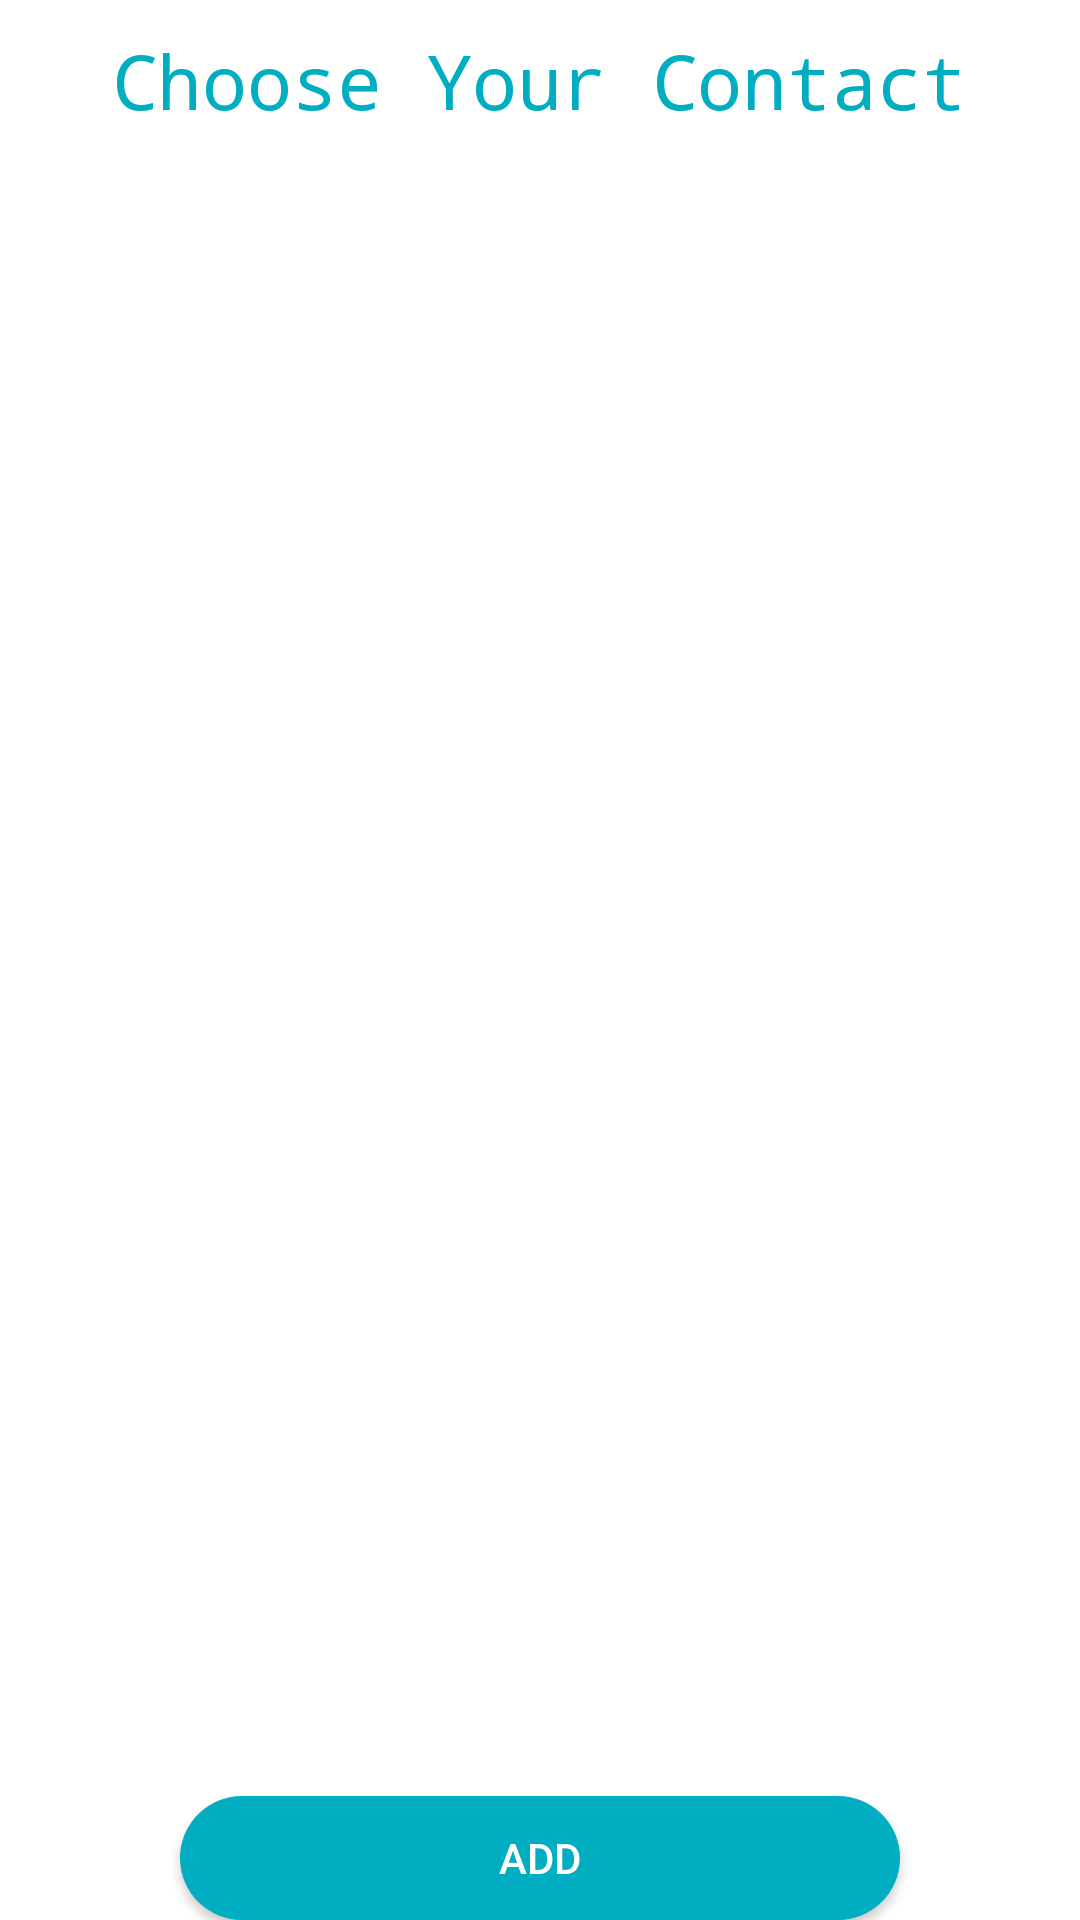

Here is an Android app screen rendered from its layout file. Give the layout XML and the strings, colors and styles it references.
<!-- AndroidManifest.xml: application theme AppTheme -->
<!-- res/layout/activity_choose_user.xml -->
<?xml version="1.0" encoding="utf-8"?>

<LinearLayout xmlns:android="http://schemas.android.com/apk/res/android"
    android:layout_width="match_parent"
    android:layout_height="match_parent"
    android:orientation="vertical"
    android:paddingLeft="15dp"
    android:paddingRight="15dp"
    android:background="#FFF">

    <TextView
        android:layout_width="wrap_content"
        android:layout_height="wrap_content"
        android:layout_gravity="center"
        android:layout_marginTop="10dp"
        android:fontFamily="monospace"
        android:text="Choose Your Contact"
        android:textColor="#01ADC0"
        android:textSize="25sp" />

    <ListView
        android:layout_marginTop="25dp"
        android:layout_width="match_parent"
        android:layout_height="500dp"
        android:gravity="center"
        android:clickable="true"
        android:id="@+id/lUser">
    </ListView>

    <Button
        android:id="@+id/add"
        android:layout_width="240dp"
        android:layout_height="wrap_content"
        android:layout_marginTop="30dp"
        android:layout_gravity="center"
        android:background="@drawable/button"
        android:textColor="#fff"
        android:text="ADD"/>
    <Button
        android:id="@+id/next"
        android:layout_width="240dp"
        android:layout_height="wrap_content"
        android:layout_marginTop="10dp"
        android:layout_gravity="center"
        android:background="@drawable/button"
        android:textColor="#fff"
        android:text="NEXT"/>
</LinearLayout>
<!-- resources referenced by this layout -->
<resources>
  <!-- drawable button (drawable) -->
  <?xml version="1.0" encoding="utf-8"?>
  <shape xmlns:android="http://schemas.android.com/apk/res/android"
      android:shape="rectangle">
      <solid android:color="#01ADC0"/>
      <corners android:radius="25dp"/>
  </shape>
  <style name="AppTheme" parent="Theme.AppCompat.Light.NoActionBar">
          
          <item name="colorPrimary">#01ADC0</item>
          <item name="colorPrimaryDark">#01ADC0</item>
          <item name="colorAccent">@color/colorAccent</item>
      </style>
  <!-- not gathered from this repository: default colours our renderer supplied (Android Studio template values) -->
  <color name="colorAccent">#FF03DAC5</color>
</resources>
